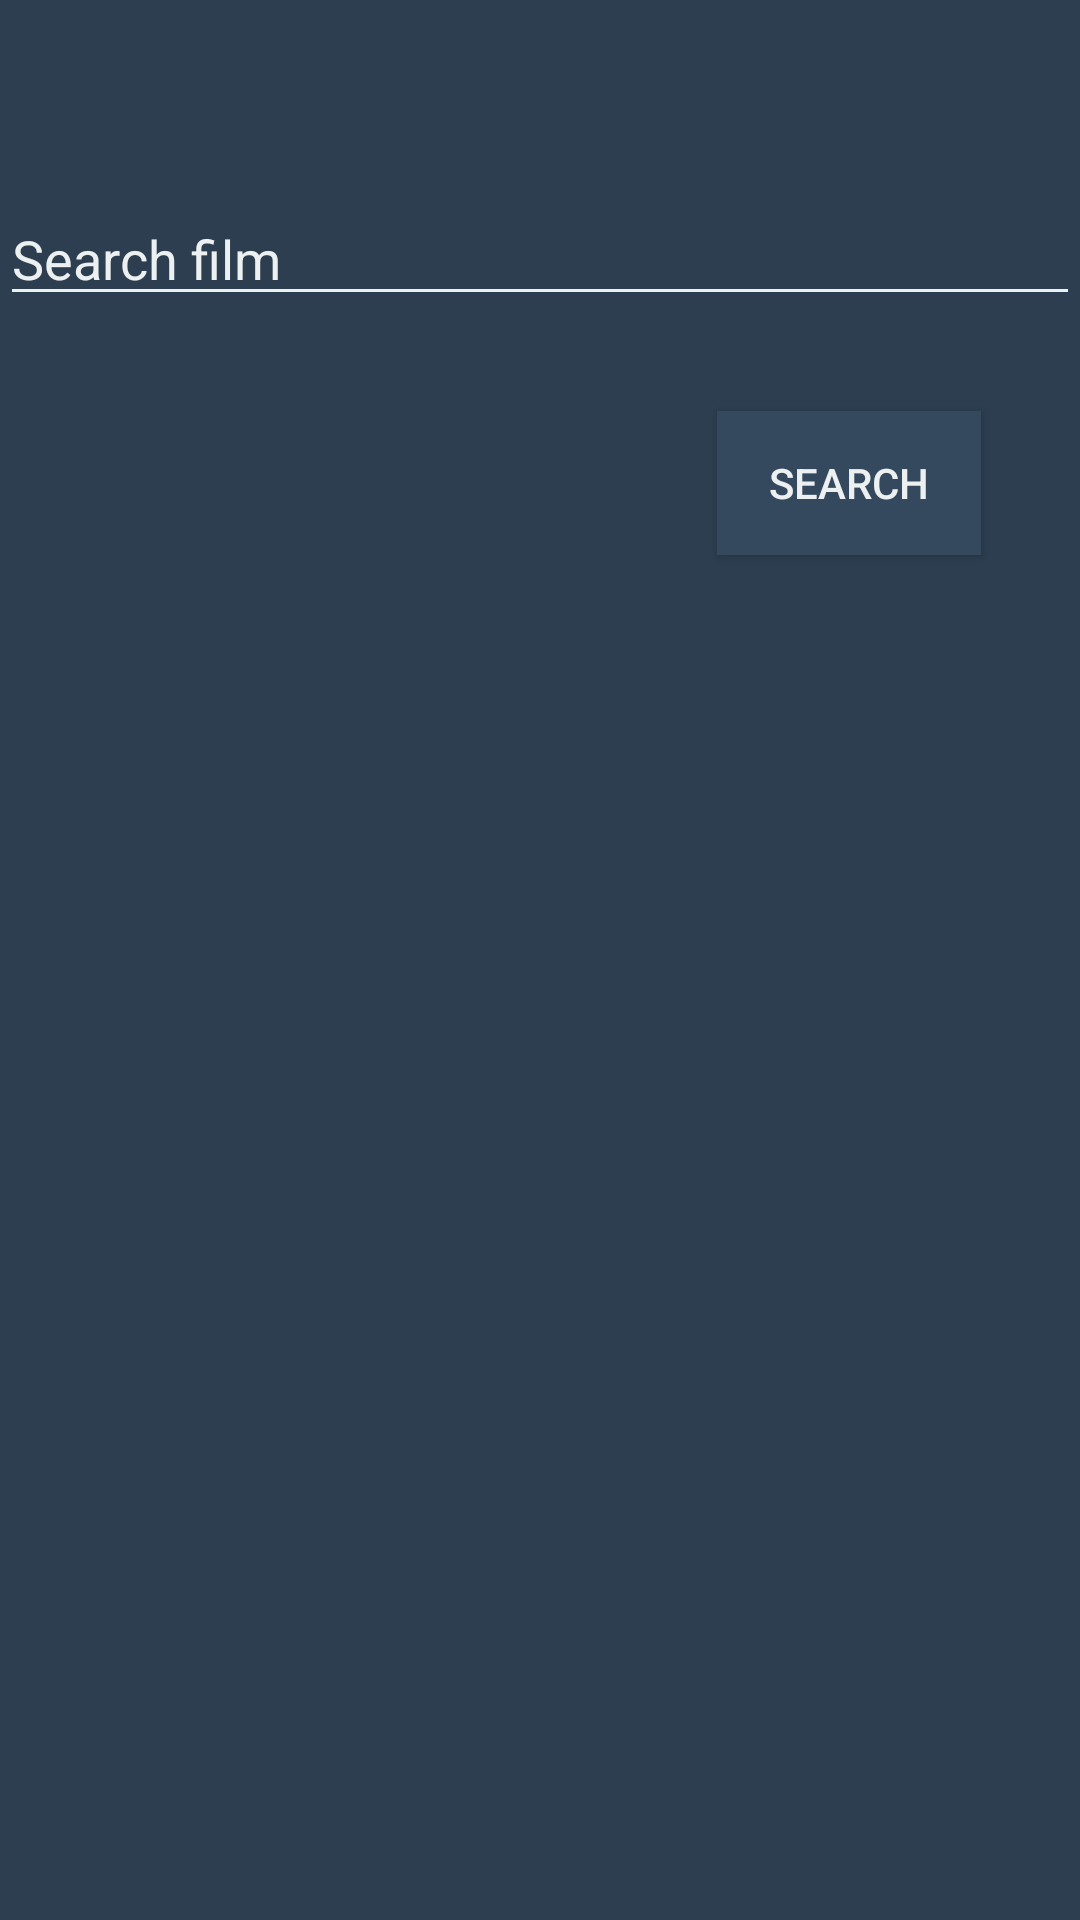

Produce the Android XML layout that renders to this screen, including the resource entries it uses.
<!-- AndroidManifest.xml: application theme AppTheme -->
<!-- res/layout/activity_films.xml -->
<?xml version="1.0" encoding="utf-8"?>
<androidx.constraintlayout.widget.ConstraintLayout xmlns:android="http://schemas.android.com/apk/res/android"
    xmlns:app="http://schemas.android.com/apk/res-auto"
    xmlns:tools="http://schemas.android.com/tools"
    android:layout_width="match_parent"
    android:layout_height="match_parent"
    tools:context=".FilmsActivity">

    <com.google.android.material.textfield.TextInputLayout
        android:id="@+id/textInputLayout"
        android:layout_width="0dp"
        android:layout_height="wrap_content"
        android:layout_marginStart="1dp"
        android:layout_marginTop="202dp"
        android:layout_marginEnd="1dp"
        app:layout_constraintEnd_toEndOf="parent"
        app:layout_constraintStart_toStartOf="parent"
        app:layout_constraintTop_toTopOf="parent">

    </com.google.android.material.textfield.TextInputLayout>

    <com.google.android.material.textfield.TextInputEditText
        android:id="@+id/searchFilmInput"
        android:layout_width="0dp"
        android:layout_height="wrap_content"
        android:layout_marginTop="64dp"
        android:layout_marginBottom="93dp"
        android:backgroundTint="#ecf0f1"
        android:cursorVisible="true"
        android:hint="@string/searchFilms"
        android:textColor="#ecf0f1"
        android:textColorHighlight="#ecf0f1"
        android:textColorHint="#ecf0f1"
        android:textColorLink="#ecf0f1"
        app:layout_constraintBottom_toTopOf="@+id/errorView"
        app:layout_constraintEnd_toEndOf="parent"
        app:layout_constraintStart_toStartOf="parent"
        app:layout_constraintTop_toTopOf="parent" />

    <Button
        android:id="@+id/searchFilmBtn"
        android:layout_width="wrap_content"
        android:layout_height="wrap_content"
        android:layout_marginEnd="33dp"
        android:layout_marginBottom="17dp"
        android:background="@color/colorBtn"
        android:onClick="btnFilmsSearch_onClick"
        android:text="@string/search"
        app:layout_constraintBottom_toBottomOf="@+id/textInputLayout"
        app:layout_constraintEnd_toEndOf="parent" />

    <ScrollView
        android:id="@+id/errorView"
        android:layout_width="385dp"
        android:layout_height="0dp"
        android:layout_marginBottom="13dp"
        android:fillViewport="true"
        app:layout_constraintBottom_toBottomOf="parent"
        app:layout_constraintEnd_toEndOf="parent"
        app:layout_constraintStart_toStartOf="parent"
        app:layout_constraintTop_toBottomOf="@+id/searchFilmInput">

        <HorizontalScrollView
            android:layout_width="match_parent"
            android:layout_height="wrap_content"
            android:fillViewport="true">

            <TextView
                android:id="@+id/searchFilmsTextView"
                android:layout_width="410dp"
                android:layout_height="wrap_content"
                android:width="350dp"
                android:maxWidth="350dp"
                app:layout_constraintStart_toStartOf="parent"
                app:layout_constraintTop_toTopOf="@+id/textInputLayout" />
        </HorizontalScrollView>
    </ScrollView>
</androidx.constraintlayout.widget.ConstraintLayout>
<!-- resources referenced by this layout -->
<resources>
  <color name="colorBtn">#34495e</color>
  <string name="search">Search</string>
  <string name="searchFilms">Search film</string>
  <style name="AppTheme" parent="Theme.AppCompat.Light.DarkActionBar">
          
          <item name="colorPrimary">@color/colorPrimary</item>
          <item name="colorAccent">@color/colorAccent</item>
          <item name="android:textColor">@color/colorText</item>/&gt;
          <item name="android:background">@color/colorAccent</item>
      </style>
  <color name="colorPrimary">#34495e</color>
  <color name="colorAccent">#2c3e50</color>
  <color name="colorText">#ecf0f1</color>
</resources>
